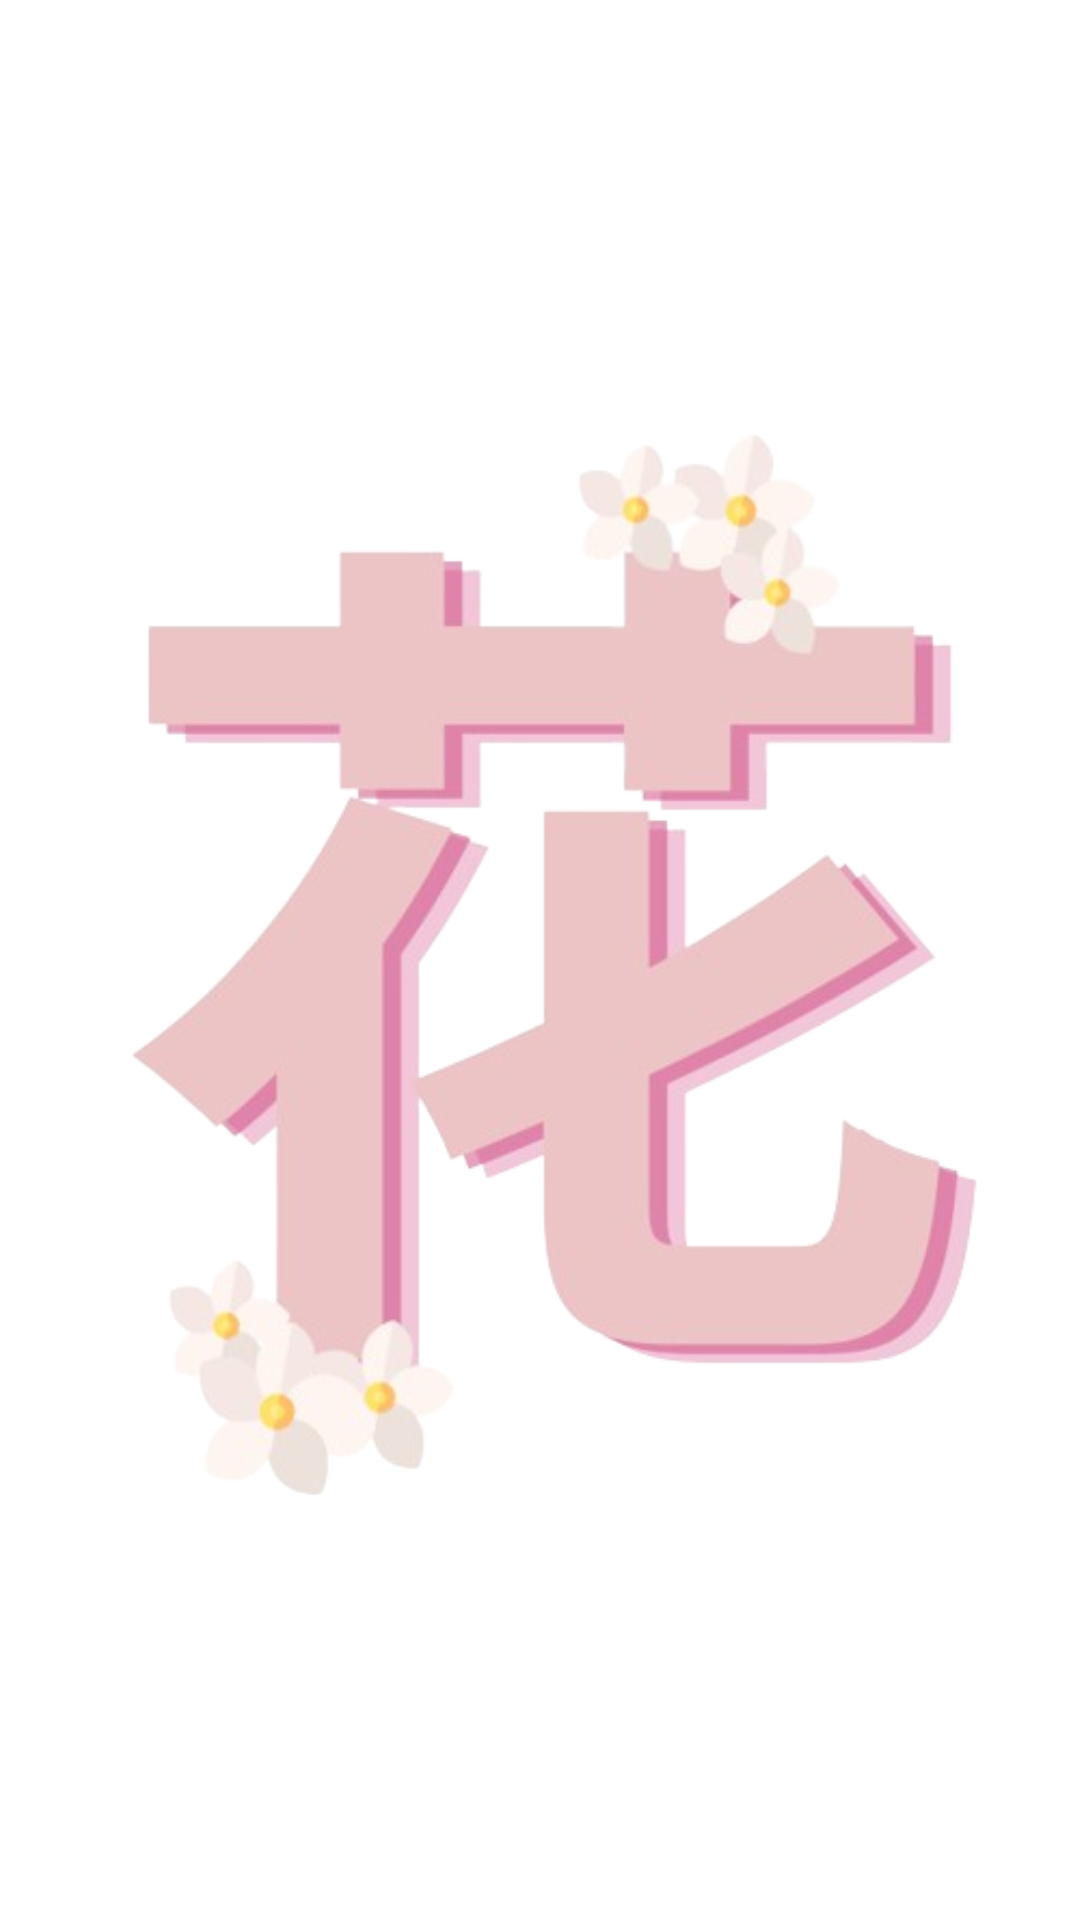

Write the Android layout XML for this screen, with the resource values it uses.
<!-- AndroidManifest.xml: application theme Theme.Pantallas -->
<!-- res/layout/activity_main.xml -->
<?xml version="1.0" encoding="utf-8"?>
<androidx.constraintlayout.motion.widget.MotionLayout xmlns:android="http://schemas.android.com/apk/res/android"
    xmlns:app="http://schemas.android.com/apk/res-auto"
    xmlns:tools="http://schemas.android.com/tools"
    android:layout_width="match_parent"
    android:layout_height="match_parent"
    tools:context=".MainActivity"
    android:id="@+id/constraint"
    android:background="@color/white"
    app:layoutDescription="@xml/activity_main_scene">

    <ImageView
        android:id="@+id/ic_hannah"
        android:layout_width="wrap_content"
        android:layout_height="wrap_content"
        android:scaleType="fitCenter"
        app:layout_constraintBottom_toBottomOf="parent"
        app:layout_constraintEnd_toEndOf="parent"
        app:layout_constraintStart_toStartOf="parent"
        app:layout_constraintTop_toTopOf="parent"
        app:srcCompat="@drawable/hannah_logo" />
</androidx.constraintlayout.motion.widget.MotionLayout>
<!-- resources referenced by this layout -->
<resources>
  <color name="white">#FFFFFFFF</color>
  <!-- drawable hannah_logo: png bitmap (drawable, 106468 bytes) -->
  <style name="Theme.Pantallas" parent="Theme.MaterialComponents.DayNight.NoActionBar">
          
          <item name="colorPrimary">@color/purple_500</item>
          <item name="colorPrimaryVariant">@color/purple_700</item>
          <item name="colorOnPrimary">@color/white</item>
          
          <item name="colorSecondary">@color/teal_200</item>
          <item name="colorSecondaryVariant">@color/teal_700</item>
          <item name="colorOnSecondary">@color/black</item>
          
          <item name="android:statusBarColor">?attr/colorPrimaryVariant</item>
          
      </style>
  <color name="purple_500">#FF6200EE</color>
  <color name="purple_700">#FF3700B3</color>
  <color name="teal_200">#FF03DAC5</color>
  <color name="teal_700">#FF018786</color>
  <color name="black">#FF000000</color>
</resources>
